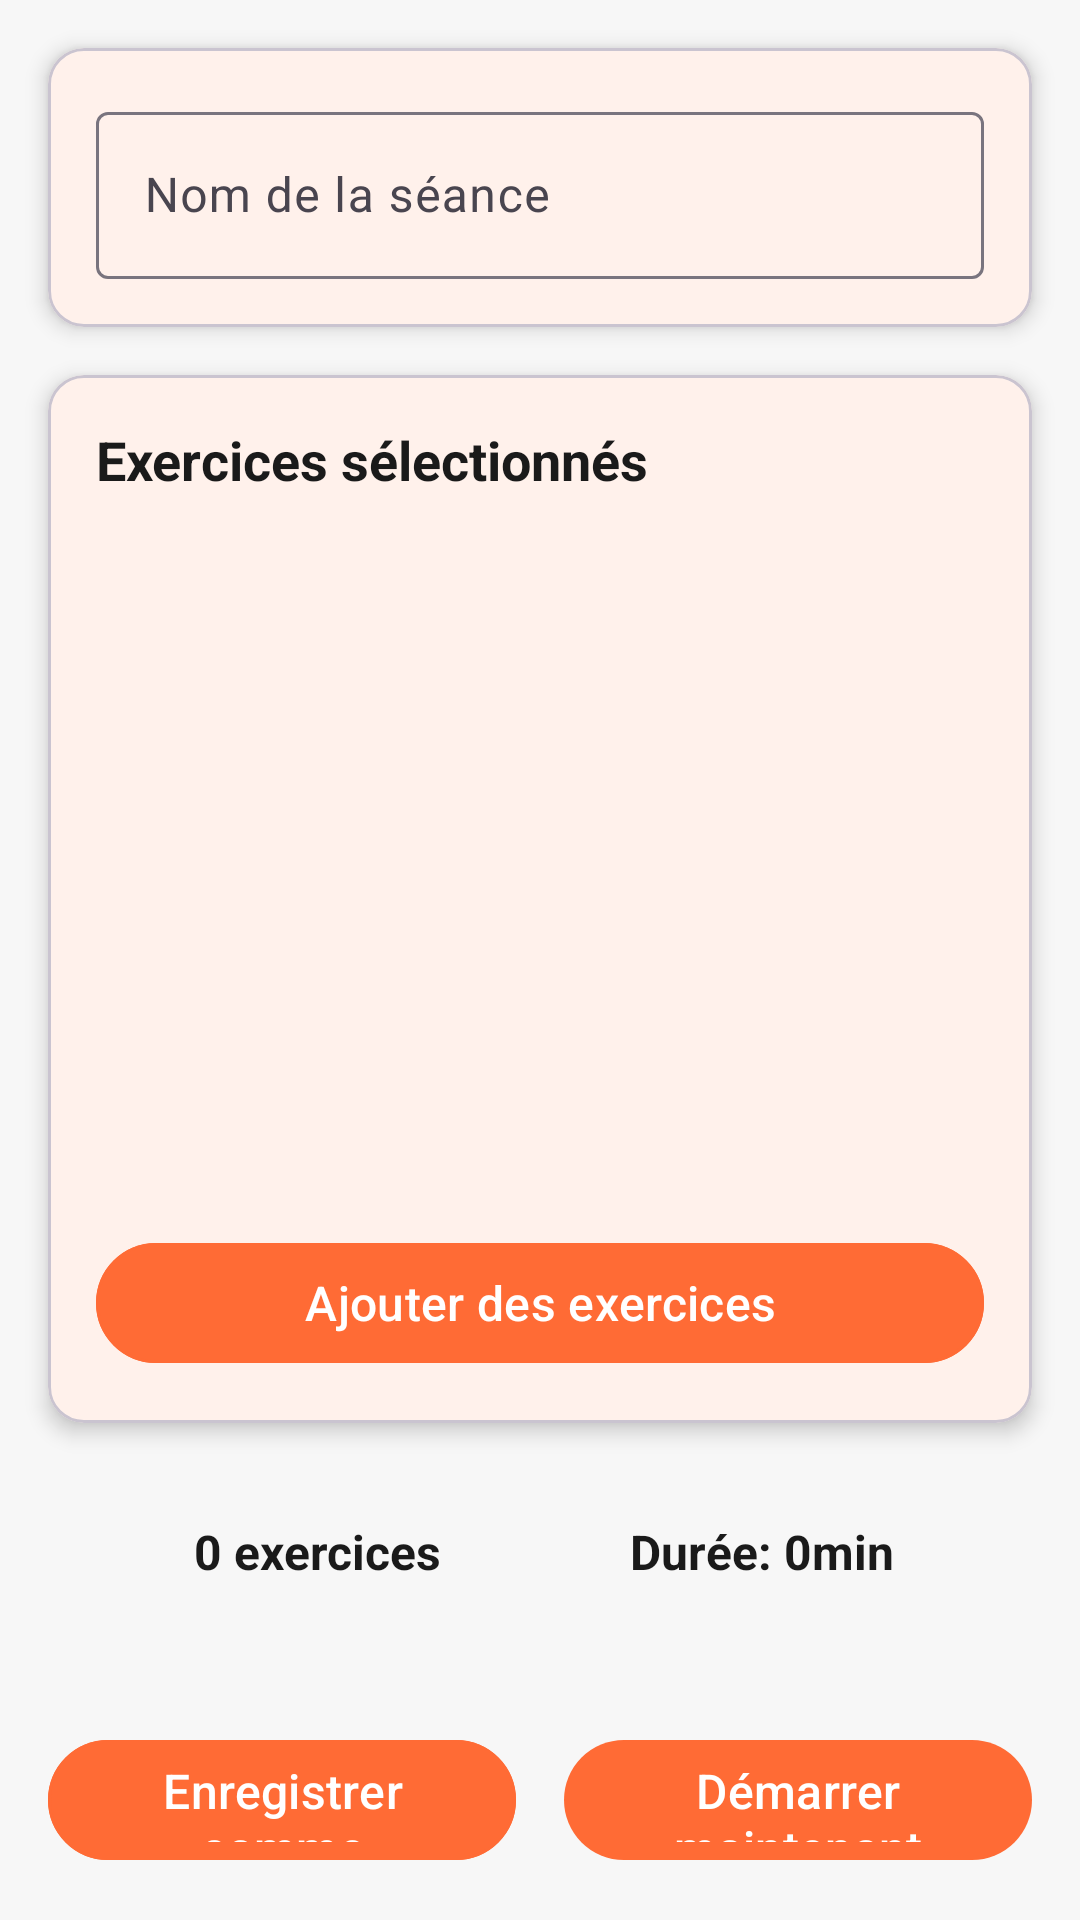

This screen was rendered from an Android layout file. Write that file and the resources it references.
<!-- AndroidManifest.xml: application theme Theme.GorillaWorkout -->
<!-- res/layout/fragment_workout.xml -->
<?xml version="1.0" encoding="utf-8"?>
<LinearLayout xmlns:android="http://schemas.android.com/apk/res/android"
    xmlns:app="http://schemas.android.com/apk/res-auto"
    android:layout_width="match_parent"
    android:layout_height="match_parent"
    android:orientation="vertical"
    android:background="@color/background">

    
    <com.google.android.material.card.MaterialCardView
        android:layout_width="match_parent"
        android:layout_height="wrap_content"
        android:layout_margin="@dimen/margin_medium"
        app:cardCornerRadius="@dimen/card_corner_radius"
        app:cardElevation="@dimen/card_elevation">

        <LinearLayout
            android:layout_width="match_parent"
            android:layout_height="wrap_content"
            android:orientation="vertical"
            android:padding="@dimen/card_padding">

            <com.google.android.material.textfield.TextInputLayout
                android:layout_width="match_parent"
                android:layout_height="wrap_content"
                android:hint="@string/workout_name_hint">

                <com.google.android.material.textfield.TextInputEditText
                    android:id="@+id/workout_name_input"
                    android:layout_width="match_parent"
                    android:layout_height="wrap_content"
                    android:inputType="text"
                    android:textSize="@dimen/text_size_body" />

            </com.google.android.material.textfield.TextInputLayout>

        </LinearLayout>

    </com.google.android.material.card.MaterialCardView>

    
    <com.google.android.material.card.MaterialCardView
        android:layout_width="match_parent"
        android:layout_height="0dp"
        android:layout_marginStart="@dimen/margin_medium"
        android:layout_marginEnd="@dimen/margin_medium"
        android:layout_weight="1"
        app:cardCornerRadius="@dimen/card_corner_radius"
        app:cardElevation="@dimen/card_elevation">

        <LinearLayout
            android:layout_width="match_parent"
            android:layout_height="match_parent"
            android:orientation="vertical">

            <TextView
                android:layout_width="match_parent"
                android:layout_height="wrap_content"
                android:layout_margin="@dimen/card_padding"
                android:text="Exercices sélectionnés"
                android:textColor="@color/text_primary"
                android:textSize="@dimen/text_size_heading"
                android:textStyle="bold" />

            <androidx.recyclerview.widget.RecyclerView
                android:id="@+id/selected_exercises_recycler_view"
                android:layout_width="match_parent"
                android:layout_height="0dp"
                android:layout_weight="1"
                android:clipToPadding="false"
                android:padding="@dimen/margin_small" />

            <com.google.android.material.button.MaterialButton
                android:id="@+id/add_exercises_button"
                android:layout_width="match_parent"
                android:layout_height="@dimen/button_height"
                android:layout_margin="@dimen/margin_medium"
                android:text="Ajouter des exercices"
                android:textAllCaps="false"
                android:textSize="@dimen/text_size_body"
                app:cornerRadius="@dimen/button_corner_radius"
                app:icon="@drawable/ic_add"
                app:iconGravity="textStart"
                app:iconPadding="@dimen/margin_small"
                app:strokeColor="@color/primary"
                app:strokeWidth="1dp" />

        </LinearLayout>

    </com.google.android.material.card.MaterialCardView>

    
    <LinearLayout
        android:layout_width="match_parent"
        android:layout_height="wrap_content"
        android:layout_margin="@dimen/margin_medium"
        android:orientation="horizontal"
        android:padding="@dimen/margin_medium">

        <LinearLayout
            android:layout_width="0dp"
            android:layout_height="wrap_content"
            android:layout_weight="1"
            android:gravity="center"
            android:orientation="vertical">

            <TextView
                android:id="@+id/exercise_count_text"
                android:layout_width="wrap_content"
                android:layout_height="wrap_content"
                android:text="0 exercices"
                android:textColor="@color/text_primary"
                android:textSize="@dimen/text_size_body"
                android:textStyle="bold" />

        </LinearLayout>

        <LinearLayout
            android:layout_width="0dp"
            android:layout_height="wrap_content"
            android:layout_weight="1"
            android:gravity="center"
            android:orientation="vertical">

            <TextView
                android:id="@+id/estimated_duration_text"
                android:layout_width="wrap_content"
                android:layout_height="wrap_content"
                android:text="Durée: 0min"
                android:textColor="@color/text_primary"
                android:textSize="@dimen/text_size_body"
                android:textStyle="bold" />

        </LinearLayout>

    </LinearLayout>

    
    <LinearLayout
        android:layout_width="match_parent"
        android:layout_height="wrap_content"
        android:layout_margin="@dimen/margin_medium"
        android:orientation="horizontal">

        <com.google.android.material.button.MaterialButton
            android:id="@+id/save_template_button"
            android:layout_width="0dp"
            android:layout_height="@dimen/button_height"
            android:layout_marginEnd="@dimen/margin_small"
            android:layout_weight="1"
            android:text="@string/workout_save_template"
            android:textAllCaps="false"
            android:textSize="@dimen/text_size_body"
            app:cornerRadius="@dimen/button_corner_radius"
            app:strokeColor="@color/primary"
            app:strokeWidth="1dp" />

        <com.google.android.material.button.MaterialButton
            android:id="@+id/start_workout_button"
            android:layout_width="0dp"
            android:layout_height="@dimen/button_height"
            android:layout_marginStart="@dimen/margin_small"
            android:layout_weight="1"
            android:text="@string/workout_start_now"
            android:textAllCaps="false"
            android:textSize="@dimen/text_size_body"
            app:backgroundTint="@color/primary"
            app:cornerRadius="@dimen/button_corner_radius"
            app:icon="@drawable/ic_play_arrow"
            app:iconGravity="textStart"
            app:iconPadding="@dimen/margin_small" />

    </LinearLayout>

</LinearLayout>
<!-- resources referenced by this layout -->
<resources>
  <color name="background">#F7F7F7</color>
  <color name="primary">#FF6B35</color>
  <color name="text_primary">#1A1A1A</color>
  <dimen name="button_corner_radius">24dp</dimen>
  <dimen name="button_height">48dp</dimen>
  <dimen name="card_corner_radius">12dp</dimen>
  <dimen name="card_elevation">4dp</dimen>
  <dimen name="card_padding">16dp</dimen>
  <dimen name="margin_medium">16dp</dimen>
  <dimen name="margin_small">8dp</dimen>
  <dimen name="text_size_body">16sp</dimen>
  <dimen name="text_size_heading">18sp</dimen>
  <string name="workout_name_hint">Nom de la séance</string>
  <string name="workout_save_template">Enregistrer comme modèle</string>
  <string name="workout_start_now">Démarrer maintenant</string>
  <style name="Theme.GorillaWorkout" parent="Theme.Material3.DayNight.NoActionBar">
          
          <item name="colorPrimary">@color/primary</item>
          <item name="colorPrimaryVariant">@color/primary_dark</item>
          <item name="colorOnPrimary">@android:color/white</item>
          
          
          <item name="colorSecondary">@color/secondary</item>
          <item name="colorSecondaryVariant">@color/secondary_dark</item>
          <item name="colorOnSecondary">@android:color/black</item>
          
          
          <item name="android:statusBarColor">@color/primary_dark</item>
          
          
          <item name="android:colorBackground">@color/background</item>
          <item name="colorSurface">@color/surface</item>
          <item name="colorOnSurface">@color/text_primary</item>
          
          
          <item name="android:textColorPrimary">@color/text_primary</item>
          <item name="android:textColorSecondary">@color/text_secondary</item>
          
          
  
          
          
  
          
          
  
      </style>
  <color name="primary_dark">#E85A2A</color>
  <color name="secondary">#4ECDC4</color>
  <color name="secondary_dark">#3DB3AB</color>
  <color name="surface">#FFFFFF</color>
  <color name="text_secondary">#666666</color>
</resources>
